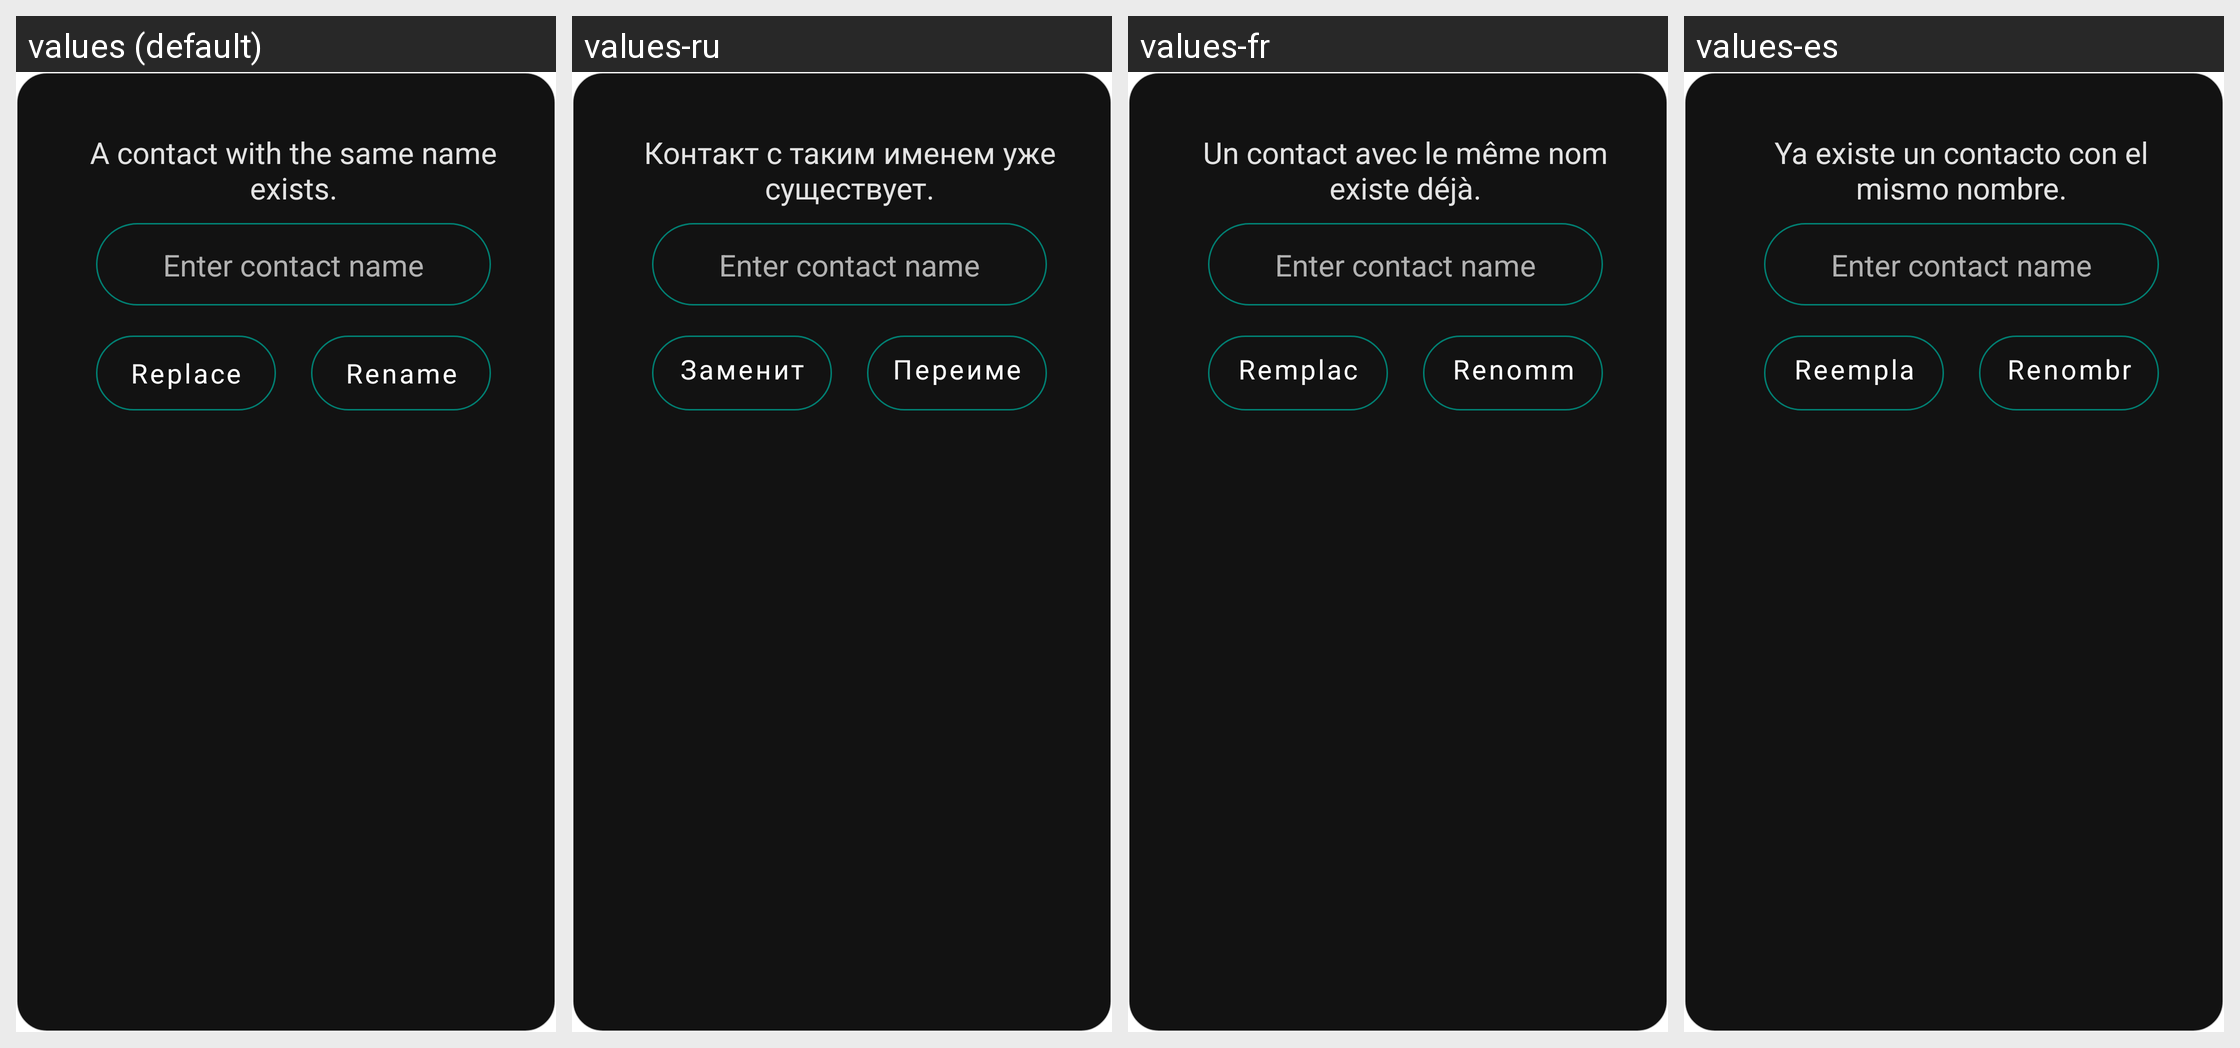

For this localized Android screen grid, give each drawn string resource with its value in every locale shown.
Android screen res/layout/dialog_add_contact_name_conflict.xml rendered under 4 locales, left to right: values (default), values-ru, values-fr, values-es. Device: Nexus 5 (rendered at 1080×1920; each locale shown at half size, 540×960, under a caption strip naming it); theme AppTheme.
Other locales in the repository, not shown: values-ar, values-de, values-hi, values-it, values-nb-rNO, values-pl, values-pt-rBR, values-ro, values-uk, values-zh.
Strings drawn on this screen, with the default value and each locale's value (text and hints the layout hard-codes, and strings that could not be matched under every locale, appear in the picture but are not listed):

contact_name_conflict
  values: A contact with the same name exists.
  values-ru: Контакт с таким именем уже существует.
  values-fr: Un contact avec le même nom existe déjà.
  values-es: Ya existe un contacto con el mismo nombre.

button_replace
  values: Replace
  values-ru: Заменить
  values-fr: Remplacer
  values-es: Reemplazar

button_rename
  values: Rename
  values-ru: Переименовать
  values-fr: Renommer
  values-es: Renombrar
